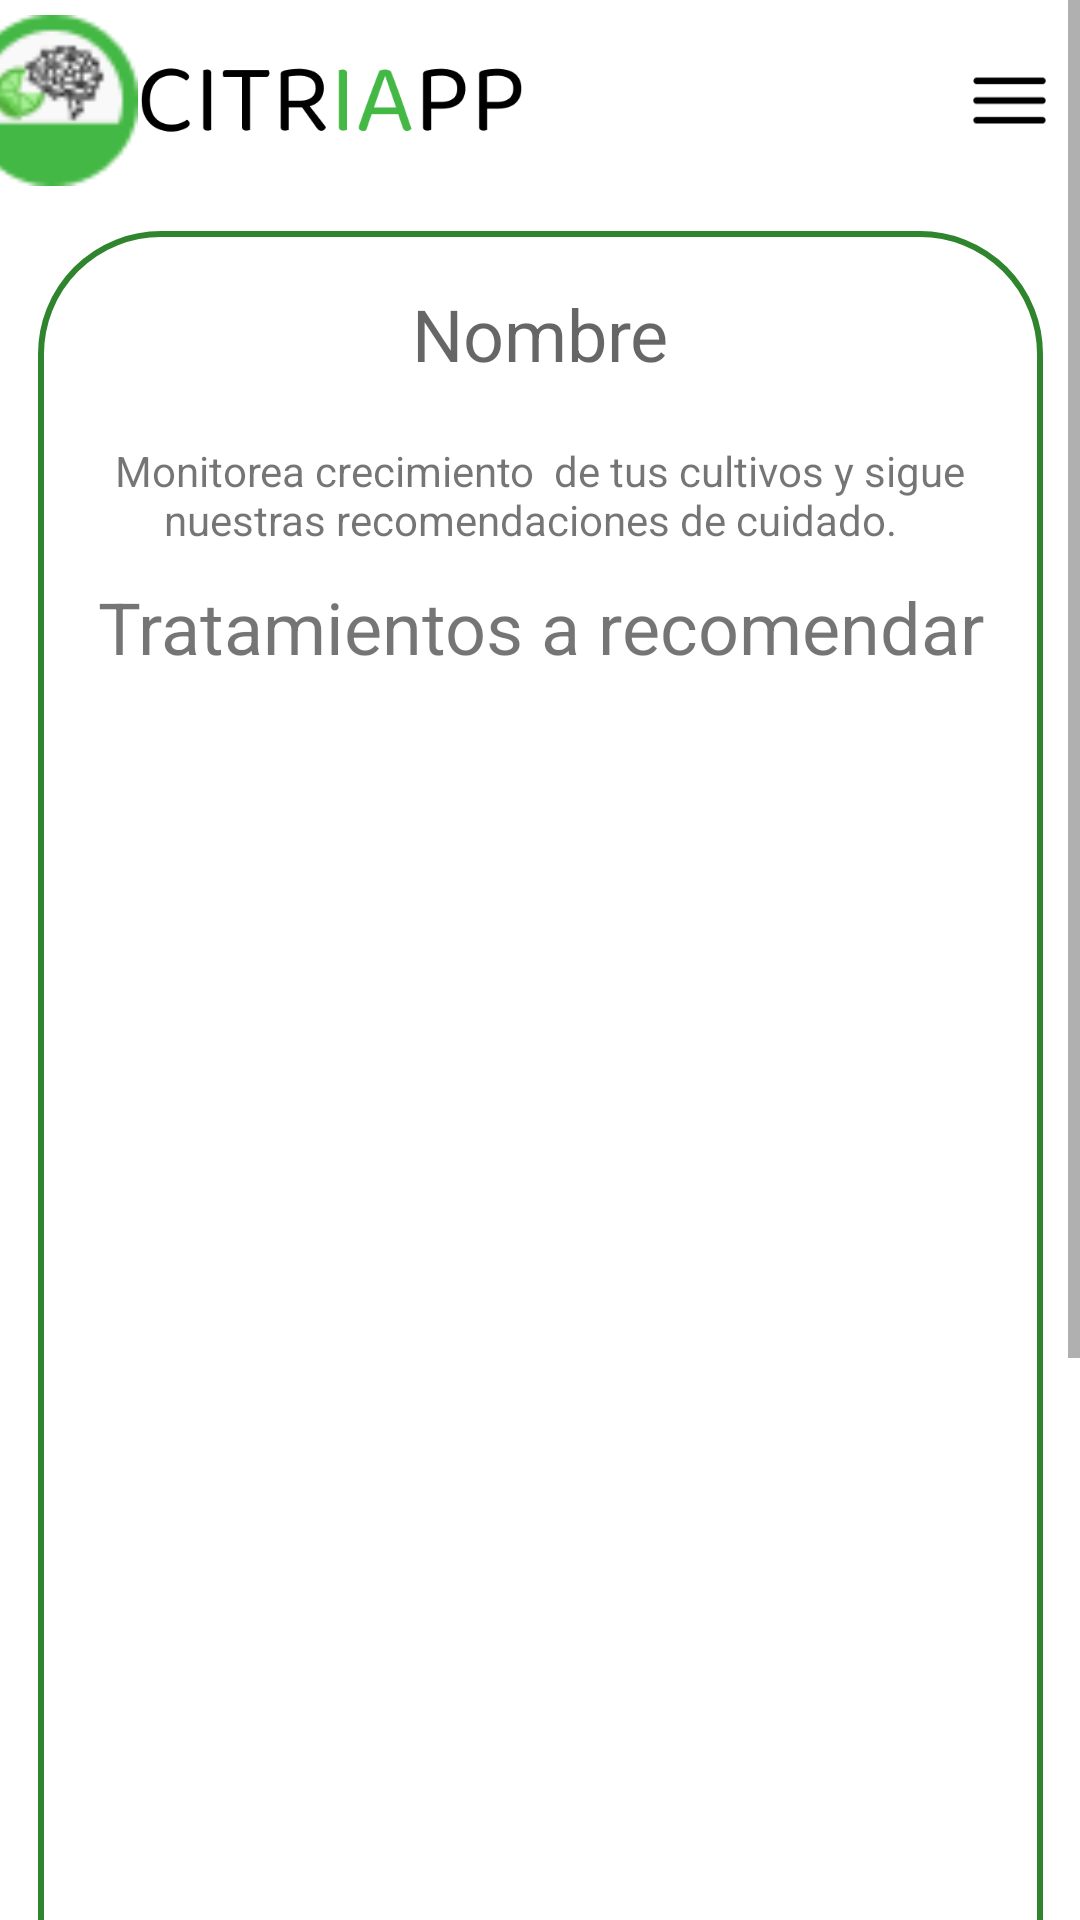

The Android layout XML behind this screen, and the referenced resources:
<!-- AndroidManifest.xml: application theme Theme.Poyecto_CitrIApp -->
<!-- res/layout/activity_tratamientos.xml -->
<?xml version="1.0" encoding="utf-8"?>
<ScrollView xmlns:android="http://schemas.android.com/apk/res/android"
xmlns:app="http://schemas.android.com/apk/res-auto"
xmlns:tools="http://schemas.android.com/tools"
android:layout_width="match_parent"
android:layout_height="match_parent">

<androidx.constraintlayout.widget.ConstraintLayout
    android:layout_width="match_parent"
    android:layout_height="match_parent"
    android:layout_marginVertical="5dp"
    tools:context="..Tratamientos">

    <LinearLayout
        android:id="@+id/linearLayout"
        android:layout_width="385dp"
        android:layout_height="match_parent"
        android:orientation="horizontal"
        app:layout_constraintEnd_toEndOf="parent"
        app:layout_constraintStart_toStartOf="parent"
        app:layout_constraintTop_toTopOf="parent">

        <ImageView
            android:id="@+id/imgLogo"
            android:layout_width="59dp"
            android:layout_height="57dp"
            app:srcCompat="@drawable/logoredu"
            android:contentDescription="TODO" />

        <ImageView
            android:id="@+id/imageCitri"
            android:layout_width="127dp"
            android:layout_height="34dp"
            android:layout_gravity="center"
            app:srcCompat="@drawable/citriapp" />

        <LinearLayout
            android:layout_width="177dp"
            android:layout_height="match_parent"
            android:gravity="end"
            android:orientation="horizontal">

            <ImageView
                android:id="@+id/imgOpc"
                android:layout_width="29dp"
                android:layout_height="23dp"
                android:layout_gravity="center"
                app:srcCompat="@drawable/menu" />
        </LinearLayout>
    </LinearLayout>


    <LinearLayout
        android:id="@+id/card_view"
        android:layout_width="335dp"
        android:layout_height="813dp"
        android:layout_gravity="center"
        android:layout_marginVertical="15dp"
        android:background="@drawable/styleedttxt"
        android:orientation="vertical"
        app:cardCornerRadius="30dp"
        app:cardElevation="8dp"
        app:layout_constraintBottom_toBottomOf="parent"
        app:layout_constraintEnd_toEndOf="parent"
        app:layout_constraintStart_toStartOf="parent"
        app:layout_constraintTop_toBottomOf="@+id/linearLayout">


        <ImageView
            android:id="@+id/imgCitri"
            android:layout_width="match_parent"
            android:layout_height="wrap_content"
            android:layout_marginTop="8dp"
            tools:srcCompat="@tools:sample/avatars" />

        <TextView
            android:id="@+id/textView13"
            android:layout_width="match_parent"
            android:layout_height="wrap_content"
            android:layout_gravity="center"
            android:layout_marginTop="10dp"
            android:hint="Nombre"
            android:textAlignment="center"
            android:textColor="@color/black"
            android:textSize="24sp" />

        <TextView
            android:id="@+id/textView14"
            android:layout_width="match_parent"
            android:layout_height="wrap_content"
            android:layout_gravity="center"
            android:layout_marginTop="20dp"
            android:layout_marginHorizontal="8dp"
            android:text="Monitorea crecimiento  de tus cultivos y sigue nuestras recomendaciones de cuidado.  "
            android:textAlignment="center"
            android:textSize="14sp" />
        <TextView
            android:id="@+id/textView13"
            android:layout_width="match_parent"
            android:layout_height="wrap_content"
            android:layout_gravity="center"
            android:layout_marginTop="10dp"
            android:text="Tratamientos a recomendar"
            android:textAlignment="center"
            android:textSize="24sp" />

        <ListView
            android:id="@+id/lstTratamientos"
            android:layout_width="match_parent"
            android:layout_height="match_parent" />

    </LinearLayout>





</androidx.constraintlayout.widget.ConstraintLayout>

</ScrollView>
<!-- resources referenced by this layout -->
<resources>
  <color name="black">#100F0F</color>
  <!-- drawable citriapp: png bitmap (drawable, 5318 bytes) -->
  <!-- drawable logoredu: png bitmap (drawable, 2635 bytes) -->
  <!-- drawable menu: png bitmap (drawable, 476 bytes) -->
  <!-- drawable styleedttxt (drawable) -->
  <?xml version="1.0" encoding="utf-8"?>
          <selector xmlns:android="http://schemas.android.com/apk/res/android">
              <item>
                  <shape>
  
                      <corners android:radius="40dp"></corners>
                      <stroke android:color="@color/principalC"></stroke>
                      <solid android:color="@color/white"></solid>
                      <stroke android:width="@dimen/cardview_default_radius"></stroke>
                  </shape>
              </item>
          </selector>
  <style name="Theme.Poyecto_CitrIApp" parent="Theme.MaterialComponents.DayNight.NoActionBar">
          
          <item name="colorPrimary">@color/principalB</item>
          <item name="colorPrimaryVariant">@color/principalC</item>
          <item name="colorOnPrimary">@color/white</item>
          
          <item name="colorSecondary">@color/teal_200</item>
          <item name="colorSecondaryVariant">@color/teal_700</item>
          <item name="colorOnSecondary">@color/black</item>
          
          <item name="android:statusBarColor" tools:targetApi="l">?attr/colorPrimaryVariant</item>
          
      </style>
  <color name="principalC">#2E852E</color>
  <color name="white">#FFFFFFFF</color>
  <color name="principalB">#389C38</color>
  <color name="teal_200">#4CAF50</color>
  <color name="teal_700">#8BC34A</color>
</resources>
